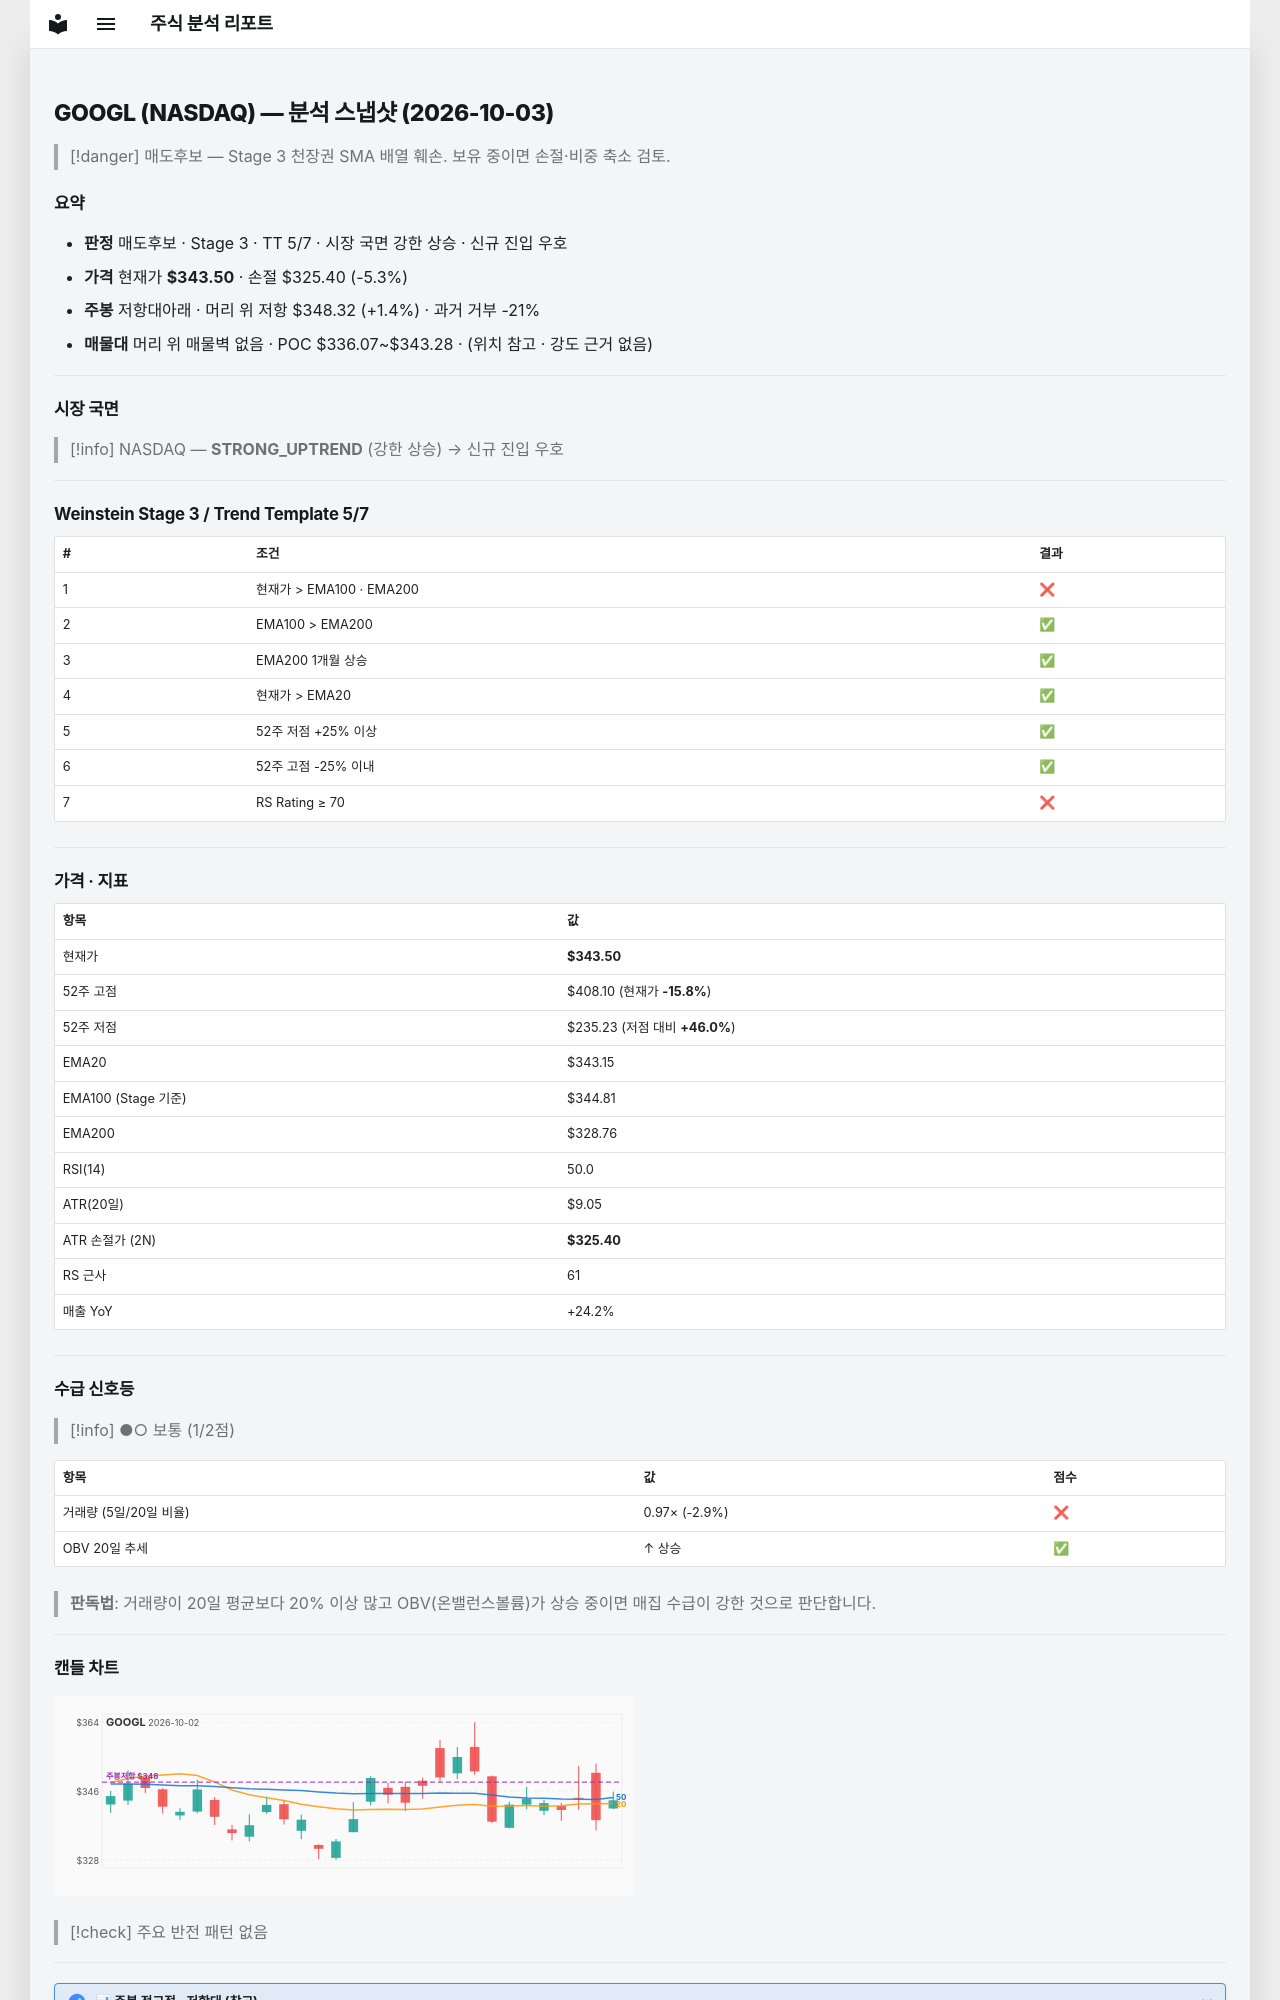

repository: soloandco/stock-reports · page: snapshots/GOOGL-2026-10-03/index.html · generator: mkdocs

---
type: analysis-snapshot
title: GOOGL 분석 스냅샷
ticker: GOOGL
market: NASDAQ
created: 2026-10-03
updated: 2026-10-03
bar-date: 2026-10-02
verdict: 매도후보
real-rr: 0.27
sma50-gap-pct: 0.1
weekly-position: 저항대아래
weekly-overhead-price: 348.32
weekly-overhead-pct: 1.4
stage: 3
trend-template-score: 5
tt-max: 7
ma-set: ema-20-100-200
price: 343.5
stop-price: 325.40117029094097
market-regime: STRONG_UPTREND
supply-demand-score: 1/2
supply-demand-label: 보통
status: tracking
tags:
  - stock-agent
  - watchlist
  - GOOGL
  - analysis
related:
  - "[[analysis-template]]"
---

# GOOGL (NASDAQ) — 분석 스냅샷 (2026-10-03)

> [!danger] 매도후보 — Stage 3 천장권
> SMA 배열 훼손. 보유 중이면 손절·비중 축소 검토.

## 요약

- **판정** 매도후보 · Stage 3 · TT 5/7 · 시장 국면 강한 상승 · 신규 진입 우호
- **가격** 현재가 **$343.50** · 손절 $325.40 (-5.3%)
- **주봉** 저항대아래 · 머리 위 저항 $348.32 (+1.4%) · 과거 거부 -21%
- **매물대** 머리 위 매물벽 없음 · POC $336.07~$343.28 · (위치 참고 · 강도 근거 없음)

---

## 시장 국면

> [!info] NASDAQ — **STRONG_UPTREND** (강한 상승) → 신규 진입 우호

---

## Weinstein Stage 3 / Trend Template 5/7

| # | 조건 | 결과 |
|---|------|------|
| 1 | 현재가 > EMA100 · EMA200 | ❌ |
| 2 | EMA100 > EMA200 | ✅ |
| 3 | EMA200 1개월 상승 | ✅ |
| 4 | 현재가 > EMA20 | ✅ |
| 5 | 52주 저점 +25% 이상 | ✅ |
| 6 | 52주 고점 -25% 이내 | ✅ |
| 7 | RS Rating ≥ 70 | ❌ |

---

## 가격 · 지표

| 항목 | 값 |
|------|---|
| 현재가 | **$343.50** |
| 52주 고점 | $408.10 (현재가 **-15.8%**) |
| 52주 저점 | $235.23 (저점 대비 **+46.0%**) |
| EMA20 | $343.15 |
| EMA100 (Stage 기준) | $344.81 |
| EMA200 | $328.76 |
| RSI(14) | 50.0 |
| ATR(20일) | $9.05 |
| ATR 손절가 (2N) | **$325.40** |
| RS 근사 | 61 |
| 매출 YoY | +24.2% |

---
## 수급 신호등

> [!info] ●○ 보통 (1/2점)

| 항목 | 값 | 점수 |
|------|------|------|
| 거래량 (5일/20일 비율) | 0.97× (-2.9%) | ❌ |
| OBV 20일 추세 | ↑ 상승 | ✅ |

> **판독법**: 거래량이 20일 평균보다 20% 이상 많고 OBV(온밸런스볼륨)가 상승 중이면 매집 수급이 강한 것으로 판단합니다.

---
